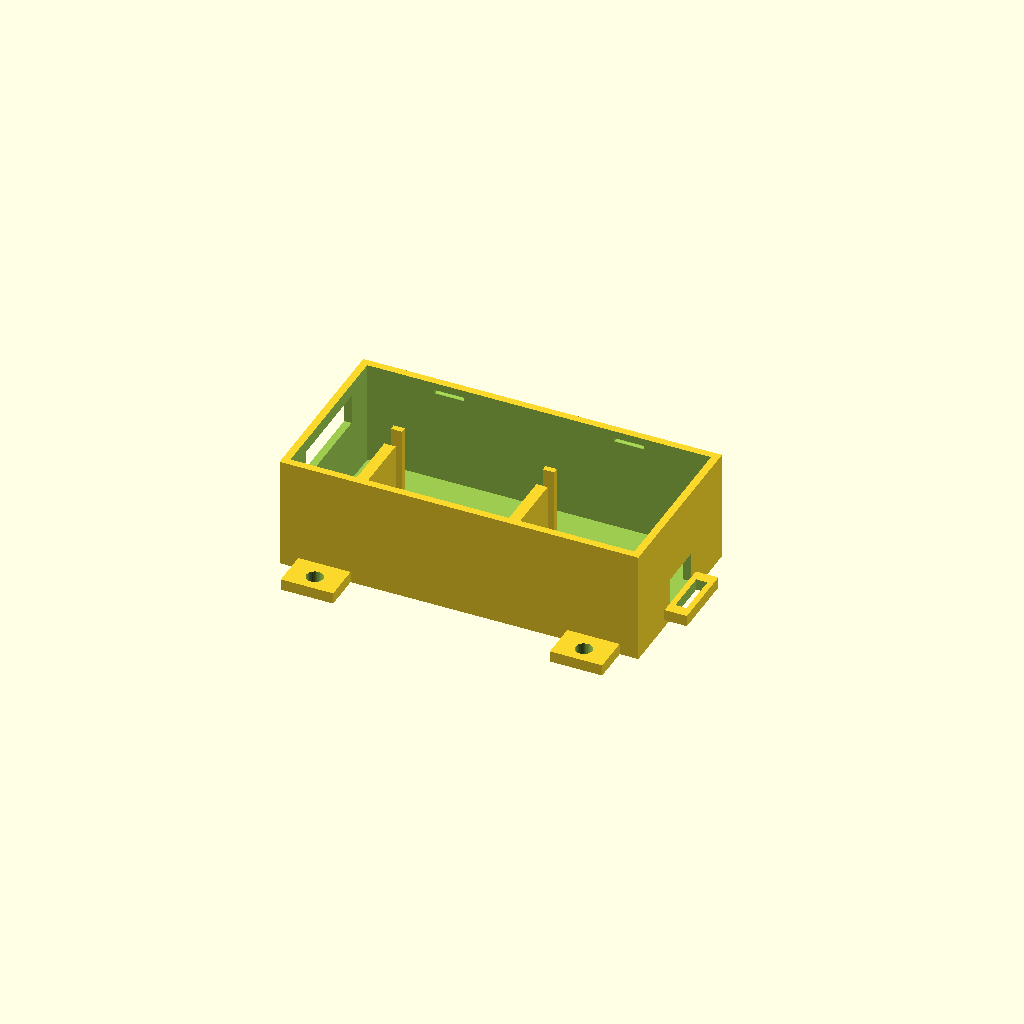
Cell 1: rendered with the file's own defaults.
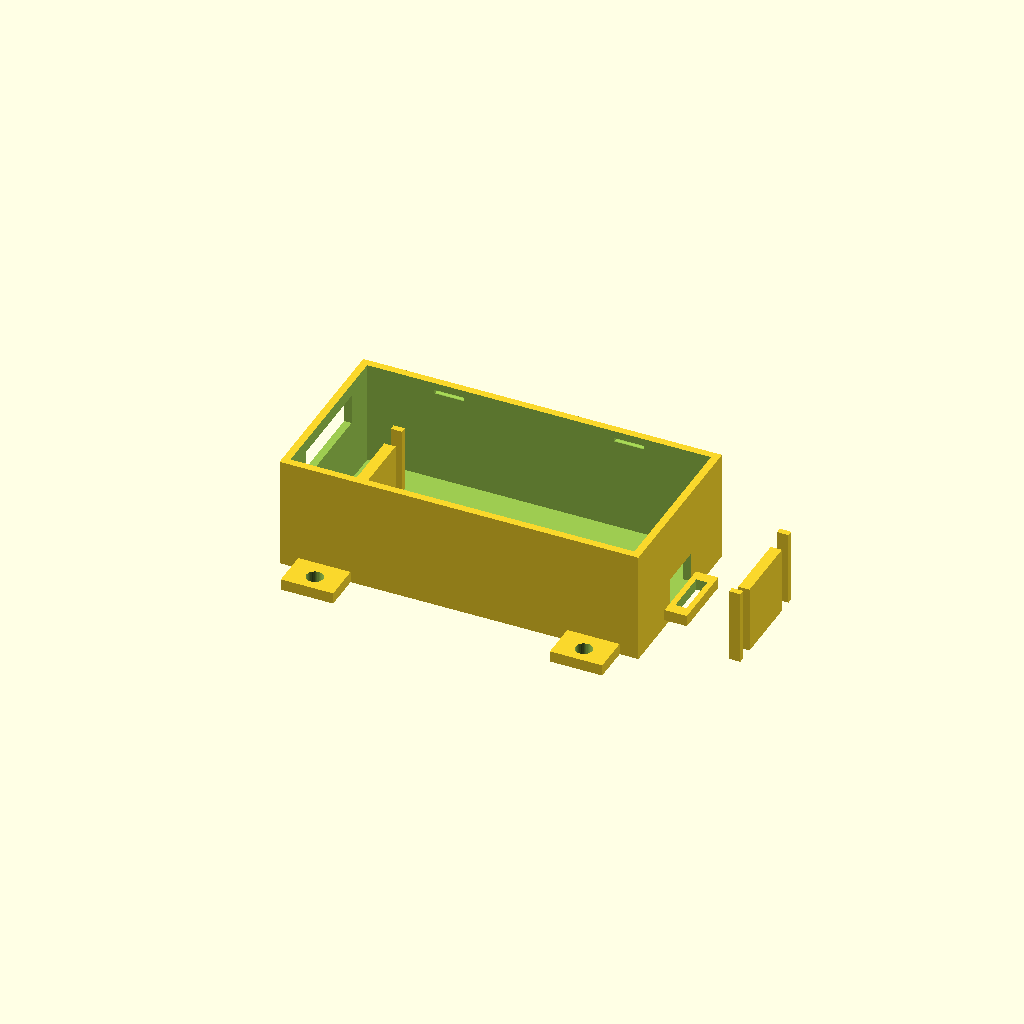
Cell 2: the same model with board_l = 125.4.
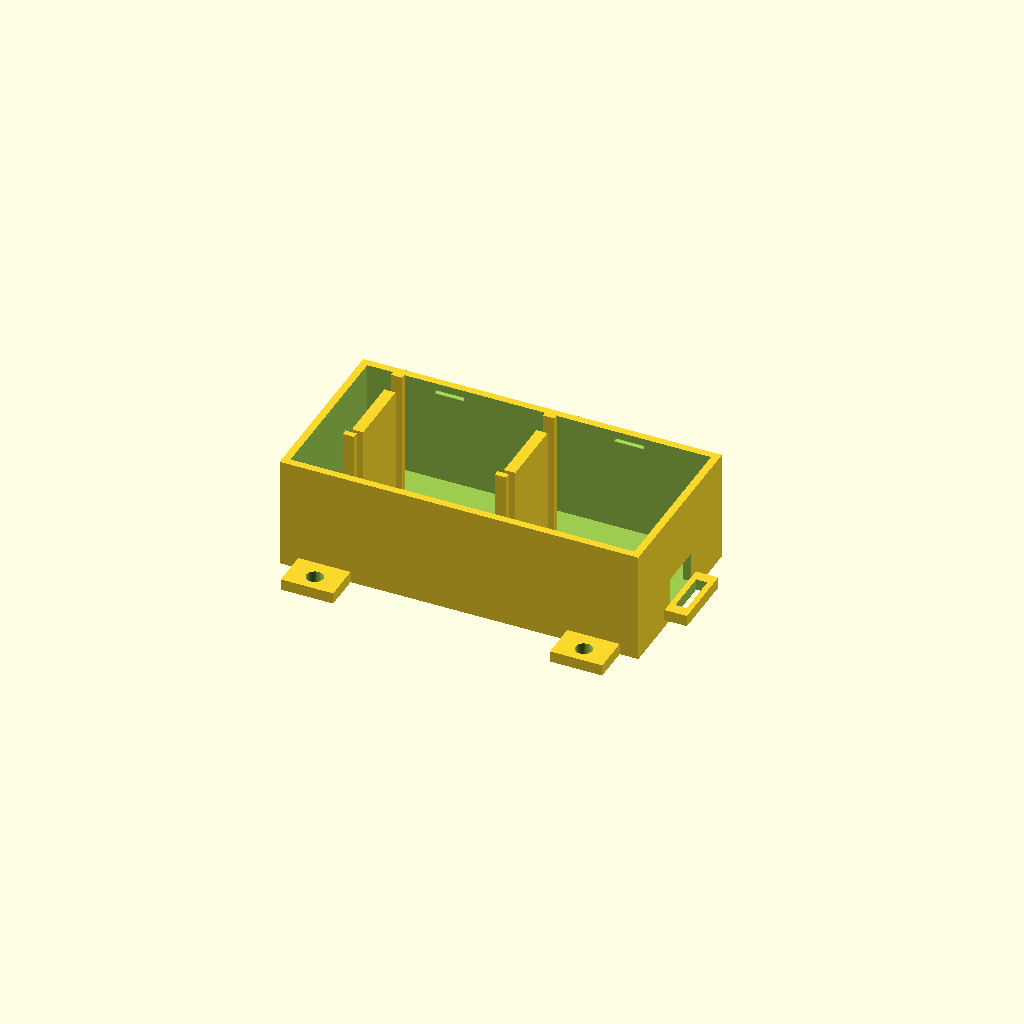
Cell 3: the same model with under_h = 32.
One fixed orthographic camera (rotation 55°, 0°, 25°; colour scheme Cornfield) for every cell.
The OpenSCAD source (hardware/ecu_interposer/cad/tapbox_min.scad):
// =====================================================================
//  Minimal tap box (stage 1, drawing KZI-121): holds one
//  ESP32-S3-DevKitC-1 with its pins pointing DOWN onto the 13 tap leads.
//  No PCB, no screws. The board rests on two saddles, two lips locate it
//  sideways, and two fingers on the snap lid hold it down (stick a 1 mm
//  foam pad on each finger if the board rattles).
//
//  openscad -o ../stl/tapbox_min_base.stl -D 'part="base"' tapbox_min.scad
//  openscad -o ../stl/tapbox_min_lid.stl  -D 'part="lid"'  tapbox_min.scad
// =====================================================================

part = "base";            // "base" | "lid" | "assembly"
$fn = 40;

// --- board (DevKitC-1 outline: check the one you buy) [VERIFY] ---
board_l   = 62.7;          // only sets where the fingers land; length is not captured
board_w   = 25.4;
board_t   = 1.6;
hdr_in    = 2.9;           // header + Dupont housing band, measured in from each long edge
under_h   = 16.0;          // room under the board for Dupont housings + wire bend

// --- box ---
L = 96; W = 48; H = 30;    // outer, base only (lid adds 2)
wall = 2.0; floor_t = 2.0;
clr = 0.3;                 // lid fit clearance per side
lid_t = 2.0;

iL = L - 2 * wall; iW = W - 2 * wall;
sup_z = floor_t + under_h;                 // board underside height
bx0   = wall + 2.0;                        // board USB end, 2 mm from the inner wall
cy    = W / 2;

module saddle(x) {
    // centre pad between the two header bands
    pad = board_w - 2 * hdr_in - 1.0;
    translate([x - 1.5, cy - pad / 2, 0]) cube([3, pad, sup_z]);
    // side lips just outside the board edge, 2 mm above the support
    for (s = [-1, 1])
        translate([x - 1.5, cy + s * (board_w / 2 + clr) + (s < 0 ? -1.6 : 0), 0])
            cube([3, 1.6, sup_z + 2.0]);
}

module base() {
    difference() {
        union() {
            difference() {
                cube([L, W, H]);
                translate([wall, wall, floor_t]) cube([iL, iW, H]);
            }
            for (x = [bx0 + 10, bx0 + board_l - 12]) saddle(x);
            // mounting ears for zip ties or M4 screws
            for (x = [12, L - 12]) for (s = [0, 1])
                translate([x - 7, s ? W : -10, 0]) difference() {
                    cube([14, 10, 3]);
                    translate([7, s ? 5.5 : 4.5, -1]) cylinder(d = 4.5, h = 5);
                }
        }
        // USB-C end: both ports of the DevKitC, at board-top height
        translate([-1, cy - 13, sup_z + board_t - 1.0]) cube([wall + 2, 26, 8]);
        // tap harness end (antenna end): 12 x 8 slot near the floor
        translate([L - wall - 1, cy - 6, floor_t + 2]) cube([wall + 2, 12, 8]);
        // snap bumps' sockets for the lid (2 per long side)
        for (x = [L * 0.25, L * 0.75]) for (y = [wall - 0.6, W - wall + 0.6])
            translate([x, y, H - 2.5]) rotate([0, 90, 0]) cylinder(d = 1.6, h = 8, center = true);
    }
    // cable-tie bar outside the harness slot
    translate([L, cy - 9, floor_t]) difference() {
        cube([6, 18, 3]);
        translate([1.5, 3, -1]) cube([3, 12, 5]);
    }
}

module lid() {
    // printed top face down
    cube([L, W, lid_t]);
    lip = 1.2;
    translate([wall + clr, wall + clr, lid_t]) difference() {
        cube([iL - 2 * clr, iW - 2 * clr, 4]);
        translate([lip, lip, -1]) cube([iL - 2 * clr - 2 * lip, iW - 2 * clr - 2 * lip, 6]);
        // clear the USB slot and harness slot
        translate([-1, cy - wall - clr - 13, -1]) cube([lip + 2, 26, 6]);
    }
    // snap bumps
    for (x = [L * 0.25, L * 0.75]) for (y = [wall + clr, W - wall - clr])
        translate([x, y, lid_t + 2.5]) rotate([0, 90, 0]) cylinder(d = 1.2, h = 7, center = true);
    // hold-down fingers: stop 0.5 mm above the board top (about 4 mm of parts on top)
    finger_len = (H - (sup_z + board_t + 4.0)) - 0.5;
    for (x = [bx0 + 10, bx0 + board_l - 12])
        translate([x - 3, cy - 3, lid_t]) cube([6, 6, finger_len]);
}

if (part == "base") base();
else if (part == "lid") lid();
else {
    base();
    color("Green", 0.6) translate([bx0, cy - board_w / 2, sup_z]) cube([board_l, board_w, board_t]);
    color("Gray", 0.4) translate([0, W, H + lid_t]) rotate([180, 0, 0]) lid();
}
Customizer parameters (derived from the source; name, type, default, range or options):
part: string, default "base"
board_l: number, default 62.7
board_w: number, default 25.4
board_t: number, default 1.6
hdr_in: number, default 2.9
under_h: number, default 16
clr: number, default 0.3
lid_t: number, default 2
